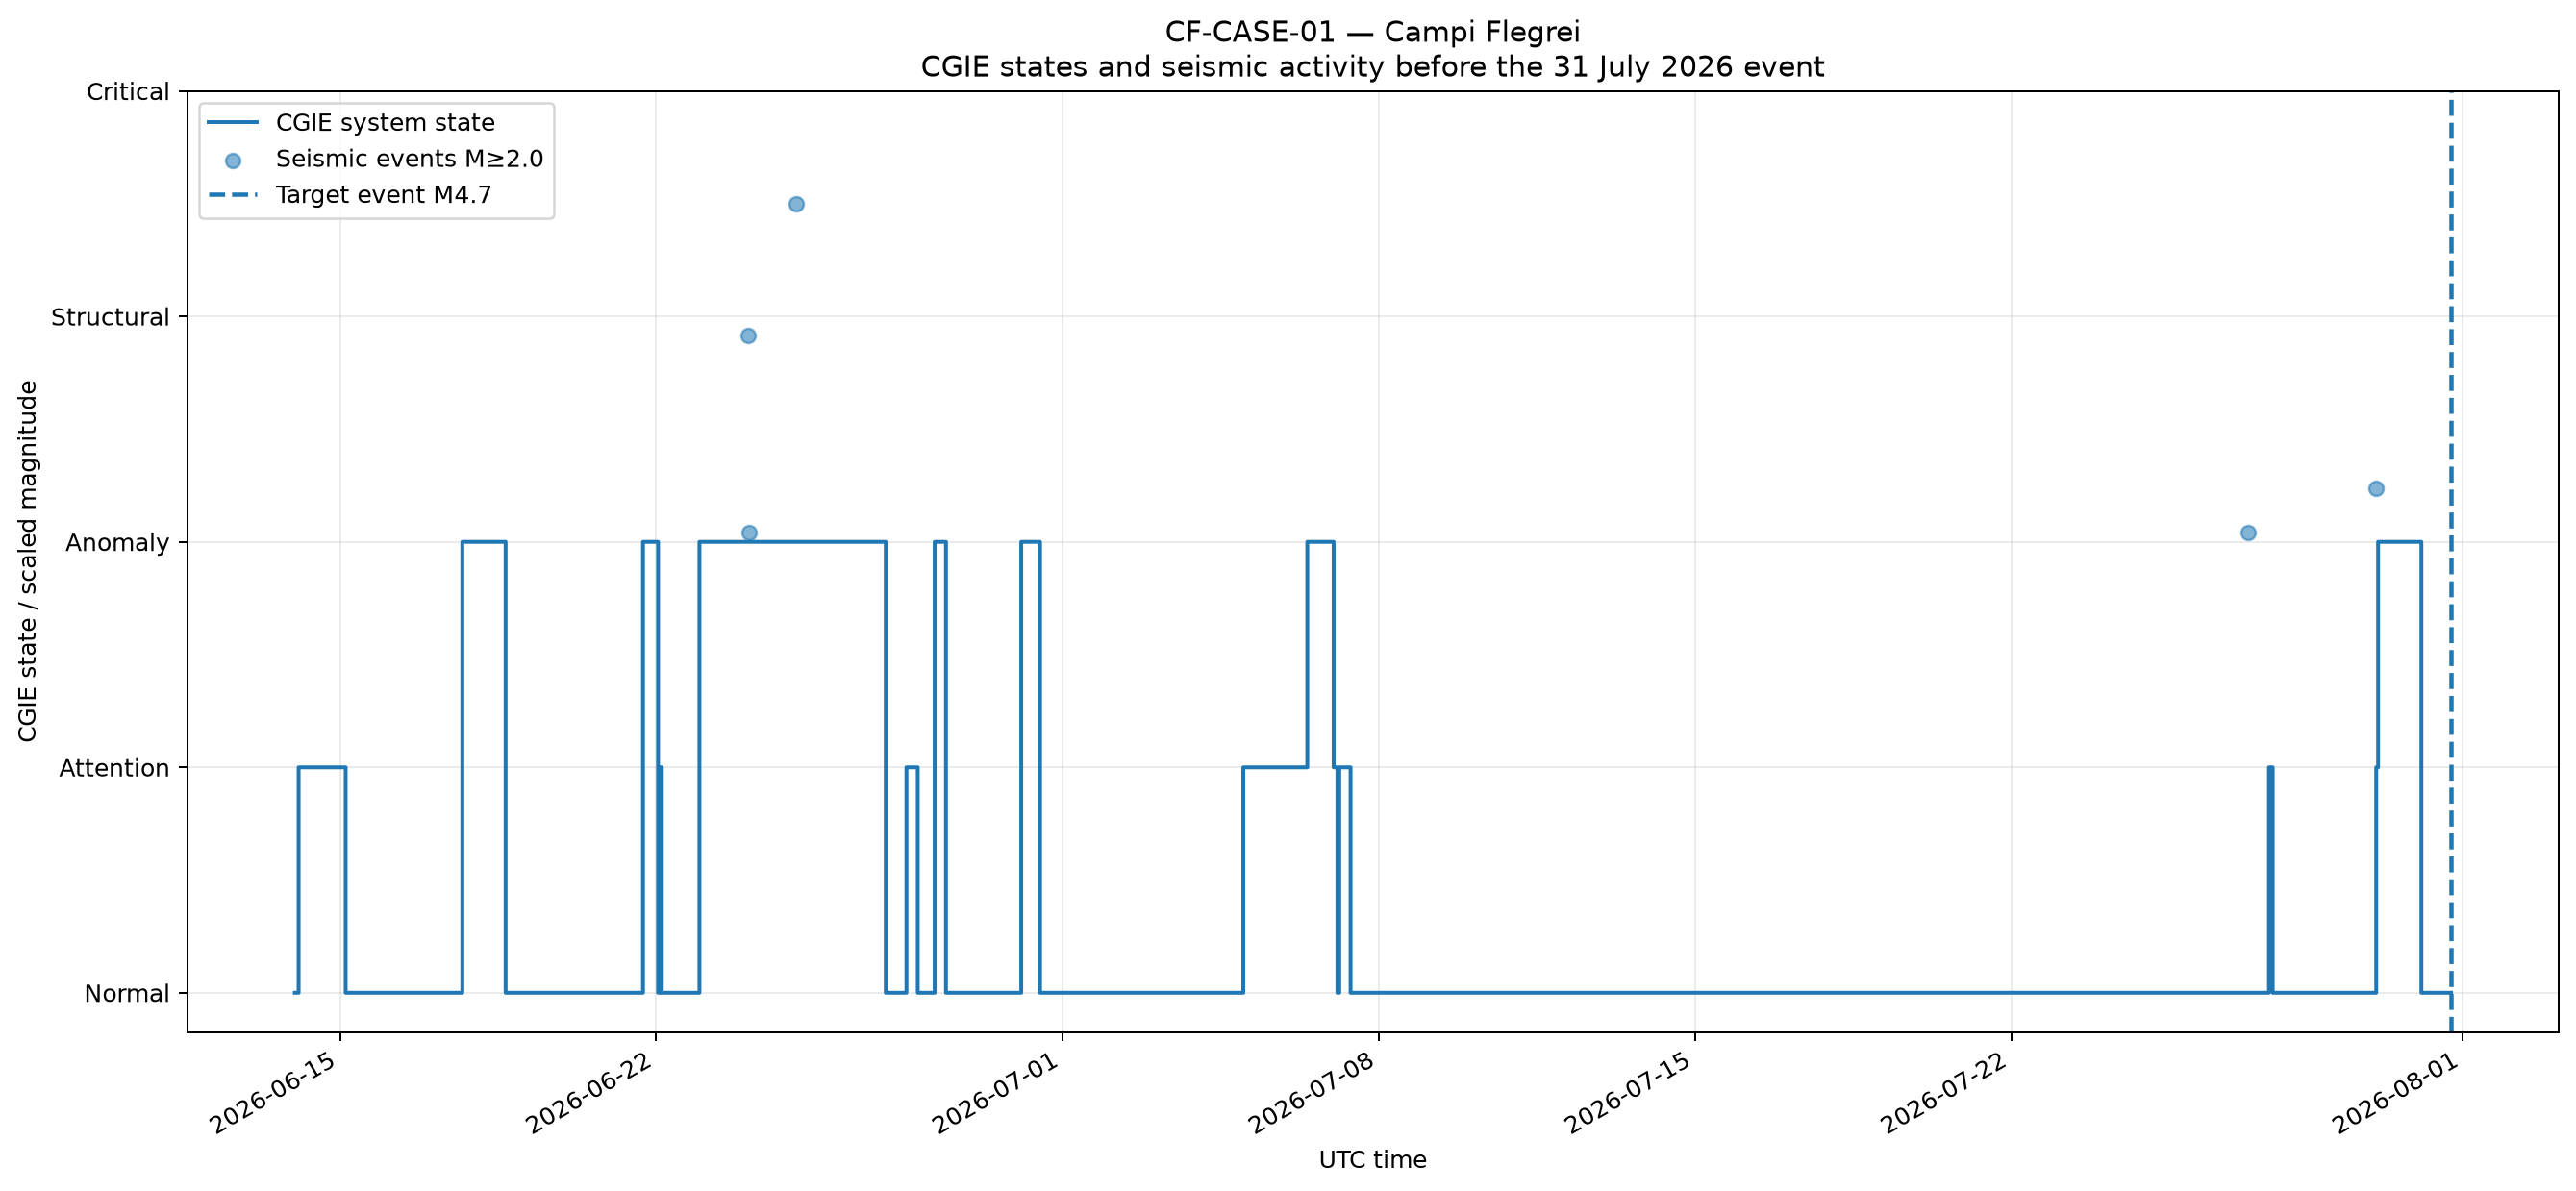

Source data for this figure (header and first rows):
timestamp_utc, system_state, state_score
2026-06-14 00:00:00+00:00, normal, 0
2026-06-14 01:00:00+00:00, normal, 0
2026-06-14 02:00:00+00:00, attention, 1
2026-06-14 03:00:00+00:00, attention, 1
2026-06-14 04:00:00+00:00, attention, 1
2026-06-14 05:00:00+00:00, attention, 1
2026-06-14 06:00:00+00:00, attention, 1
2026-06-14 07:00:00+00:00, attention, 1
2026-06-14 08:00:00+00:00, attention, 1
2026-06-14 09:00:00+00:00, attention, 1
2026-06-14 10:00:00+00:00, attention, 1
2026-06-14 11:00:00+00:00, attention, 1
2026-06-14 12:00:00+00:00, attention, 1
2026-06-14 13:00:00+00:00, attention, 1
2026-06-14 14:00:00+00:00, attention, 1
2026-06-14 15:00:00+00:00, attention, 1
2026-06-14 16:00:00+00:00, attention, 1
2026-06-14 17:00:00+00:00, attention, 1
2026-06-14 18:00:00+00:00, attention, 1
2026-06-14 19:00:00+00:00, attention, 1
2026-06-14 20:00:00+00:00, attention, 1
2026-06-14 21:00:00+00:00, attention, 1
2026-06-14 22:00:00+00:00, attention, 1
2026-06-14 23:00:00+00:00, attention, 1
2026-06-15 00:00:00+00:00, attention, 1
2026-06-15 01:00:00+00:00, attention, 1
2026-06-15 02:00:00+00:00, attention, 1
2026-06-15 03:00:00+00:00, normal, 0
2026-06-15 04:00:00+00:00, normal, 0
2026-06-15 05:00:00+00:00, normal, 0
2026-06-15 06:00:00+00:00, normal, 0
2026-06-15 07:00:00+00:00, normal, 0
2026-06-15 08:00:00+00:00, normal, 0
2026-06-15 09:00:00+00:00, normal, 0
2026-06-15 10:00:00+00:00, normal, 0
2026-06-15 11:00:00+00:00, normal, 0
2026-06-15 12:00:00+00:00, normal, 0
2026-06-15 13:00:00+00:00, normal, 0
2026-06-15 14:00:00+00:00, normal, 0
2026-06-15 15:00:00+00:00, normal, 0
2026-06-15 16:00:00+00:00, normal, 0
2026-06-15 17:00:00+00:00, normal, 0
2026-06-15 18:00:00+00:00, normal, 0
2026-06-15 19:00:00+00:00, normal, 0
2026-06-15 20:00:00+00:00, normal, 0
2026-06-15 21:00:00+00:00, normal, 0
2026-06-15 22:00:00+00:00, normal, 0
2026-06-15 23:00:00+00:00, normal, 0
2026-06-16 00:00:00+00:00, normal, 0
2026-06-16 01:00:00+00:00, normal, 0
2026-06-16 02:00:00+00:00, normal, 0
2026-06-16 03:00:00+00:00, normal, 0
2026-06-16 04:00:00+00:00, normal, 0
2026-06-16 05:00:00+00:00, normal, 0
2026-06-16 06:00:00+00:00, normal, 0
2026-06-16 07:00:00+00:00, normal, 0
2026-06-16 08:00:00+00:00, normal, 0
2026-06-16 09:00:00+00:00, normal, 0
2026-06-16 10:00:00+00:00, normal, 0
2026-06-16 11:00:00+00:00, normal, 0
... 1,087 more rows
